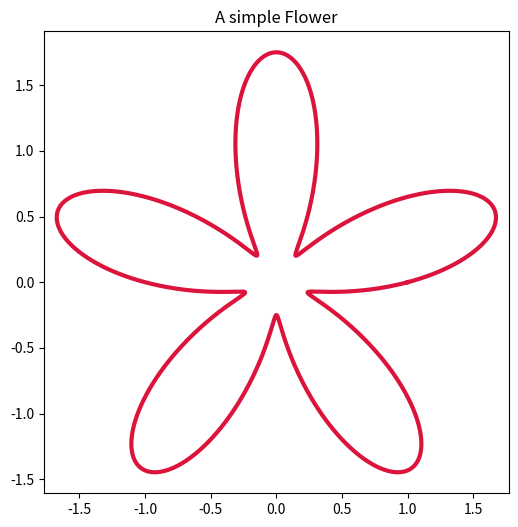

This figure's Python source:
import numpy as np
import matplotlib.pyplot as plt
theta = np.linspace(0, 2*np.pi, 1000) 
r = 1 + (3/4)*np.sin(5*theta)
x = r * np.cos(theta)
y = r * np.sin(theta)
plt.figure(figsize=(6, 6))
plt.title('A simple Flower')
plt.axis('equal')
plt.plot(x, y, color='crimson', linewidth=3, label='r = 1 + (3/4)sin(5θ)')
plt.show()
